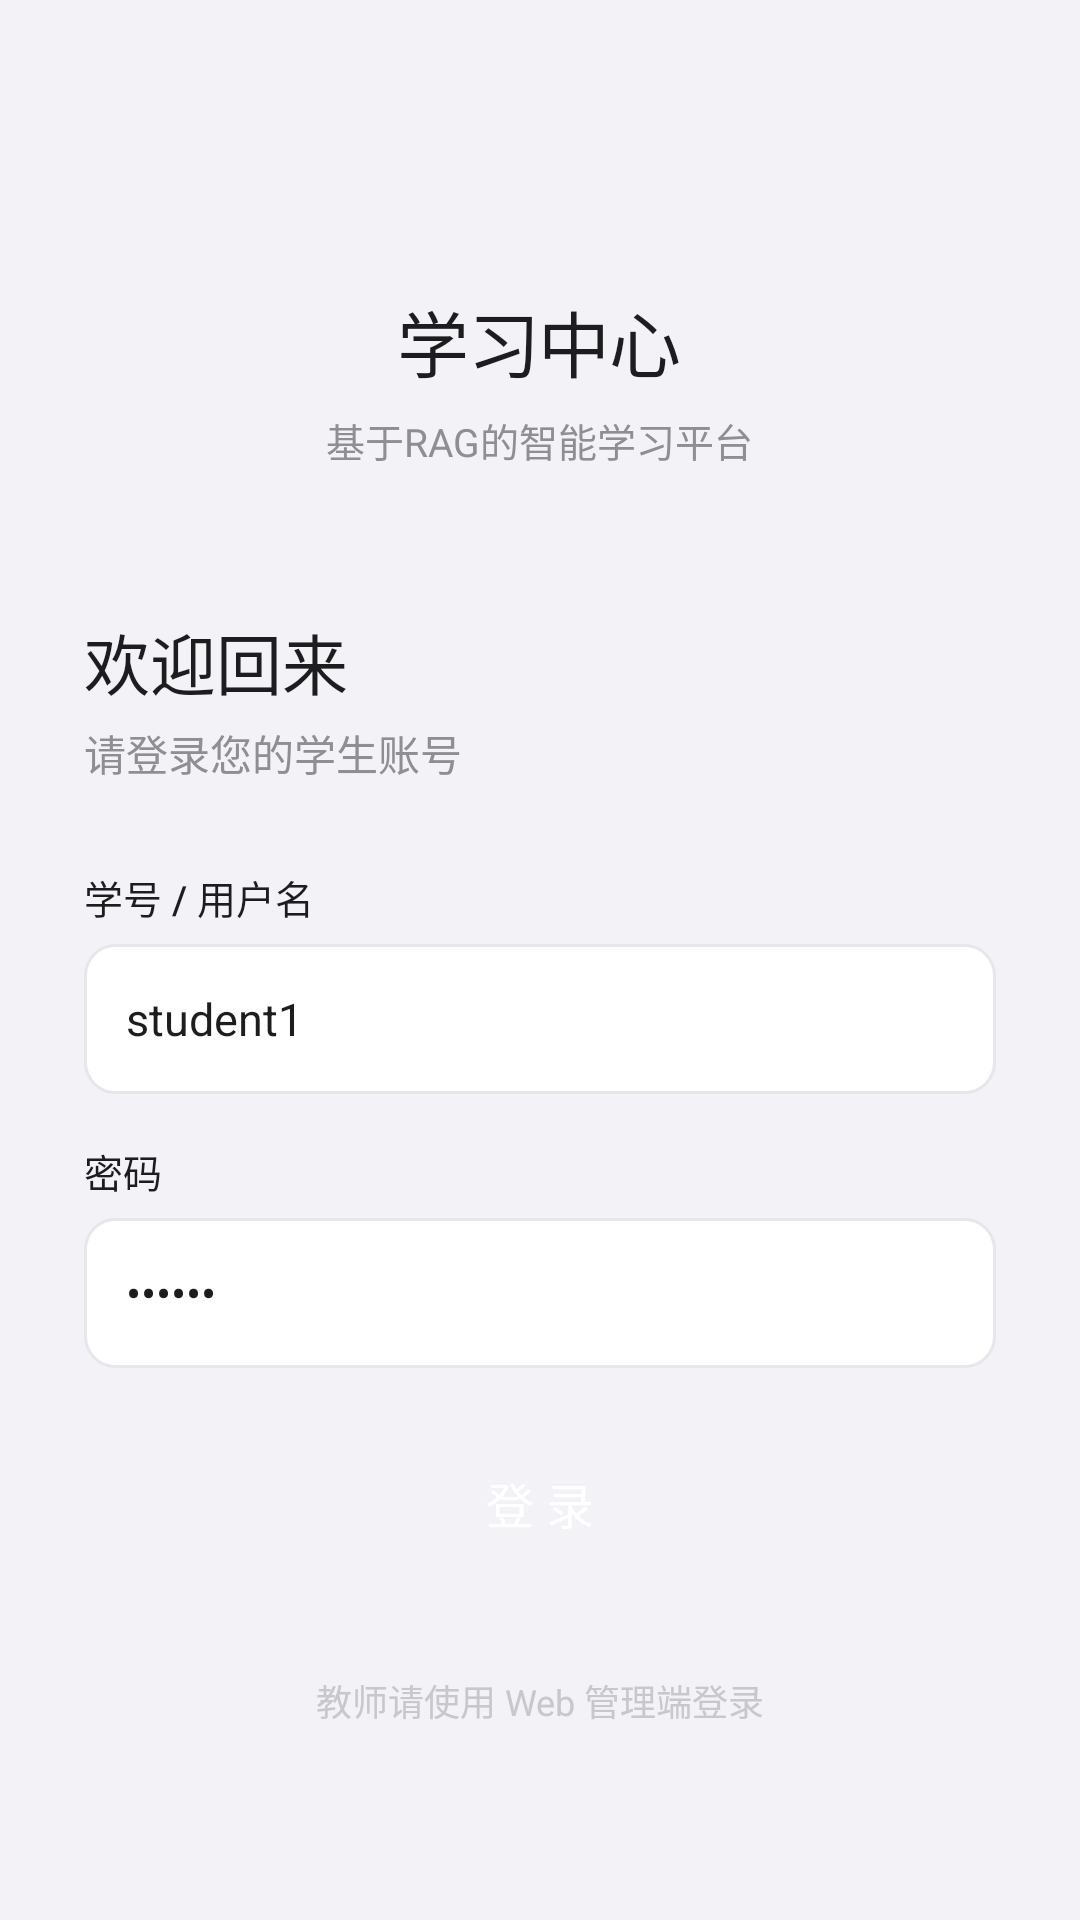

Here is an Android app screen rendered from its layout file. Give the layout XML and the strings, colors and styles it references.
<!-- AndroidManifest.xml: application theme Theme.ZnxsglStudent -->
<!-- res/layout/activity_login.xml -->
<?xml version="1.0" encoding="utf-8"?>
<ScrollView xmlns:android="http://schemas.android.com/apk/res/android"
    android:layout_width="match_parent"
    android:layout_height="match_parent"
    android:background="@color/background">

    <LinearLayout
        android:layout_width="match_parent"
        android:layout_height="wrap_content"
        android:orientation="vertical"
        android:paddingHorizontal="28dp"
        android:paddingTop="80dp"
        android:paddingBottom="40dp">

        
        <LinearLayout
            android:layout_width="match_parent"
            android:layout_height="wrap_content"
            android:orientation="vertical"
            android:gravity="center"
            android:layout_marginBottom="48dp">

            <TextView
                android:layout_width="wrap_content"
                android:layout_height="wrap_content"
                android:layout_marginTop="16dp"
                android:text="@string/brand_name"
                android:textSize="24sp"
                android:textColor="@color/text_primary"
                android:fontFamily="sans-serif-medium"
                android:letterSpacing="-0.02" />

            <TextView
                android:layout_width="wrap_content"
                android:layout_height="wrap_content"
                android:layout_marginTop="6dp"
                android:text="@string/brand_desc"
                android:textSize="13sp"
                android:textColor="@color/text_secondary"
                android:fontFamily="sans-serif" />
        </LinearLayout>

        
        <TextView
            android:layout_width="wrap_content"
            android:layout_height="wrap_content"
            android:text="@string/login_title"
            android:textSize="22sp"
            android:textColor="@color/text_primary"
            android:fontFamily="sans-serif-medium" />

        <TextView
            android:layout_width="wrap_content"
            android:layout_height="wrap_content"
            android:layout_marginTop="4dp"
            android:layout_marginBottom="28dp"
            android:text="@string/login_subtitle"
            android:textSize="14sp"
            android:textColor="@color/text_secondary"
            android:fontFamily="sans-serif" />

        
        <TextView
            android:layout_width="wrap_content"
            android:layout_height="wrap_content"
            android:text="学号 / 用户名"
            android:textSize="13sp"
            android:textColor="@color/text_primary"
            android:fontFamily="sans-serif-medium"
            android:layout_marginBottom="6dp" />

        <EditText
            android:id="@+id/et_username"
            android:layout_width="match_parent"
            android:layout_height="50dp"
            android:background="@drawable/bg_input"
            android:paddingHorizontal="14dp"
            android:hint="@string/username_hint"
            android:textSize="15sp"
            android:textColor="@color/text_primary"
            android:textColorHint="@color/text_tertiary"
            android:fontFamily="sans-serif"
            android:inputType="text"
            android:text="student1"
            android:layout_marginBottom="16dp" />

        <TextView
            android:layout_width="wrap_content"
            android:layout_height="wrap_content"
            android:text="密码"
            android:textSize="13sp"
            android:textColor="@color/text_primary"
            android:fontFamily="sans-serif-medium"
            android:layout_marginBottom="6dp" />

        <EditText
            android:id="@+id/et_password"
            android:layout_width="match_parent"
            android:layout_height="50dp"
            android:background="@drawable/bg_input"
            android:paddingHorizontal="14dp"
            android:hint="@string/password_hint"
            android:textSize="15sp"
            android:textColor="@color/text_primary"
            android:textColorHint="@color/text_tertiary"
            android:fontFamily="sans-serif"
            android:inputType="textPassword"
            android:text="123456"
            android:layout_marginBottom="8dp" />

        
        <TextView
            android:id="@+id/tv_error"
            android:layout_width="match_parent"
            android:layout_height="wrap_content"
            android:textSize="12sp"
            android:textColor="@color/error_red"
            android:visibility="gone"
            android:layout_marginTop="4dp"
            android:layout_marginBottom="8dp" />

        
        <ProgressBar
            android:id="@+id/progress_bar"
            android:layout_width="24dp"
            android:layout_height="24dp"
            android:layout_gravity="center"
            android:visibility="gone"
            android:layout_marginBottom="12dp" />

        
        <Button
            android:id="@+id/btn_login"
            android:layout_width="match_parent"
            android:layout_height="50dp"
            android:background="@drawable/bg_login_btn"
            android:text="@string/login_btn"
            android:textSize="16sp"
            android:textColor="@color/white"
            android:fontFamily="sans-serif-medium"
            android:stateListAnimator="@null"
            android:layout_marginTop="12dp" />

        
        <TextView
            android:layout_width="match_parent"
            android:layout_height="wrap_content"
            android:layout_marginTop="32dp"
            android:text="教师请使用 Web 管理端登录"
            android:textSize="12sp"
            android:textColor="@color/text_tertiary"
            android:gravity="center"
            android:fontFamily="sans-serif" />

    </LinearLayout>
</ScrollView>
<!-- resources referenced by this layout -->
<resources>
  <color name="background">@color/canvas</color>
  <color name="error_red">@color/danger</color>
  <color name="text_primary">@color/ink</color>
  <color name="text_secondary">@color/ink_subtle</color>
  <color name="text_tertiary">@color/ink_tertiary</color>
  <color name="white">#FFFFFF</color>
  <!-- drawable bg_input (drawable) -->
  <?xml version="1.0" encoding="utf-8"?>
  <shape xmlns:android="http://schemas.android.com/apk/res/android"
      android:shape="rectangle">
      <solid android:color="#FFFFFF" />
      <corners android:radius="10dp" />
      <stroke android:width="1dp" android:color="#E5E7EB" />
  </shape>
  <string name="brand_desc">基于RAG的智能学习平台</string>
  <string name="brand_name">学习中心</string>
  <string name="login_btn">登 录</string>
  <string name="login_subtitle">请登录您的学生账号</string>
  <string name="login_title">欢迎回来</string>
  <string name="password_hint">请输入密码</string>
  <string name="username_hint">请输入学号 / 用户名</string>
  <style name="Theme.ZnxsglStudent" parent="Base.Theme.ZnxsglStudent" />
  <color name="canvas">#F2F2F7</color>
  <color name="danger">#FF3B30</color>
  <color name="ink">#1D1D1F</color>
  <color name="ink_subtle">#8E8E93</color>
  <color name="ink_tertiary">#C7C7CC</color>
  <style name="Base.Theme.ZnxsglStudent" parent="Theme.Material3.Light.NoActionBar">
          <item name="android:statusBarColor">@color/canvas</item>
          <item name="android:navigationBarColor">@color/canvas</item>
          <item name="android:windowLightStatusBar">true</item>
          <item name="android:windowBackground">@color/canvas</item>
          <item name="colorPrimary">@color/primary</item>
          <item name="colorOnPrimary">@color/on_primary</item>
          <item name="colorSurface">@color/surface_1</item>
          <item name="colorOnSurface">@color/ink</item>
      </style>
  <color name="primary">#5E6AD2</color>
  <color name="on_primary">#FFFFFF</color>
  <color name="surface_1">#FFFFFF</color>
</resources>
